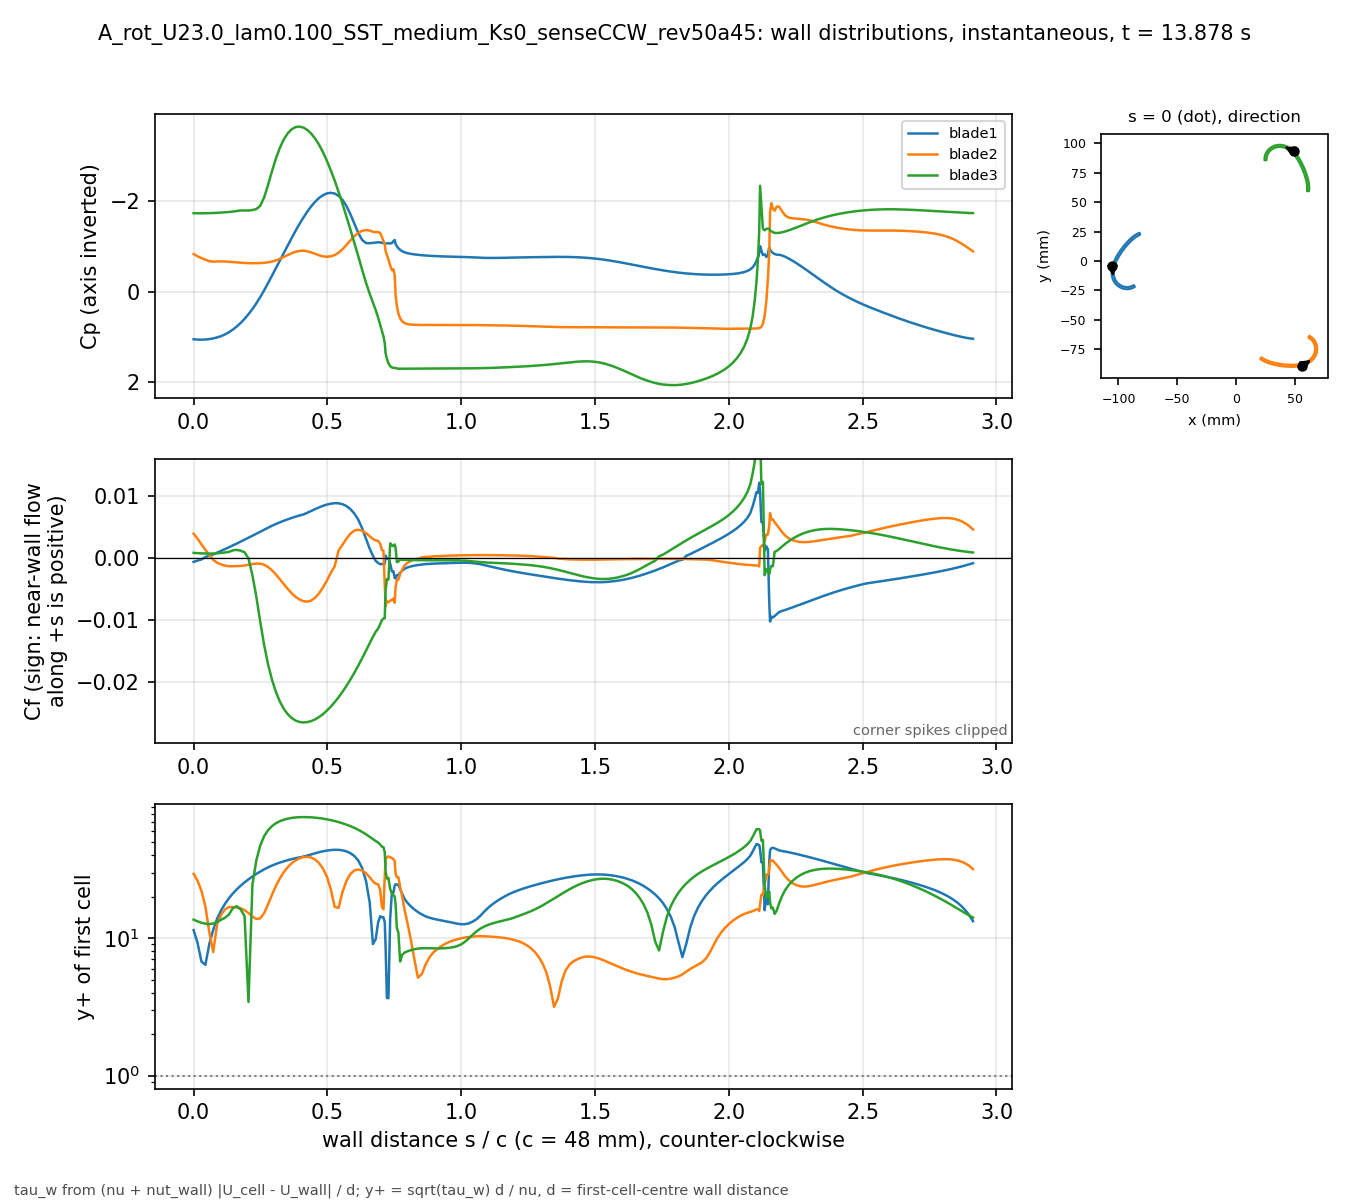

Values plotted in this chart, from the file beside it:
# A_rot_U23.0_lam0.100_SST_medium_Ks0_se…, p_inf=3.51066; Cf signed by near-wall fl…
patch, s_over_c, x_m, y_m, Cp, Cf, yplus, d_first_m
blade1, 0.000000, -0.1051, -0.004132, 1.051, -0.0006008, 11.43, 0.0004348
blade1, 0.01465, -0.1053, -0.004813, 1.058, -0.0003914, 9.228, 0.0004348
blade1, 0.02929, -0.1055, -0.005498, 1.06, -0.0002095, 6.751, 0.0004348
blade1, 0.04394, -0.1056, -0.006189, 1.057, 0.0001879, 6.393, 0.0004348
blade1, 0.05859, -0.1057, -0.006883, 1.048, 0.0003764, 9.05, 0.0004348
blade1, 0.07323, -0.1058, -0.007581, 1.032, 0.0006062, 11.48, 0.0004348
blade1, 0.08788, -0.1059, -0.008281, 1.01, 0.0008834, 13.86, 0.0004348
blade1, 0.1025, -0.1059, -0.008983, 0.9815, 0.001163, 15.9, 0.0004348
blade1, 0.1172, -0.1059, -0.009686, 0.9434, 0.00145, 17.76, 0.0004348
blade1, 0.1318, -0.1059, -0.01039, 0.8953, 0.001746, 19.49, 0.0004348
blade1, 0.1465, -0.1058, -0.01109, 0.8372, 0.002048, 21.11, 0.0004348
blade1, 0.1611, -0.1058, -0.01179, 0.7686, 0.002353, 22.62, 0.0004348
blade1, 0.1758, -0.1057, -0.01248, 0.6892, 0.002663, 24.07, 0.0004348
blade1, 0.1904, -0.1055, -0.01317, 0.5984, 0.002976, 25.44, 0.0004347
blade1, 0.205, -0.1054, -0.01386, 0.4959, 0.003294, 26.77, 0.0004347
blade1, 0.2197, -0.1052, -0.01453, 0.3816, 0.003617, 28.05, 0.0004347
blade1, 0.2343, -0.1049, -0.0152, 0.2552, 0.003944, 29.29, 0.0004347
blade1, 0.249, -0.1047, -0.01585, 0.1165, 0.004273, 30.48, 0.0004347
blade1, 0.2636, -0.1044, -0.0165, -0.03389, 0.0046, 31.63, 0.0004347
blade1, 0.2783, -0.1041, -0.01712, -0.1937, 0.004919, 32.7, 0.0004347
blade1, 0.2929, -0.1037, -0.01773, -0.3594, 0.005223, 33.7, 0.0004347
blade1, 0.3075, -0.1033, -0.01832, -0.5273, 0.00551, 34.62, 0.0004347
blade1, 0.3222, -0.1029, -0.01888, -0.6955, 0.005777, 35.44, 0.0004347
blade1, 0.3368, -0.1025, -0.01942, -0.8603, 0.006025, 36.2, 0.0004347
blade1, 0.3515, -0.102, -0.01994, -1.024, 0.006259, 36.89, 0.0004347
blade1, 0.3661, -0.1015, -0.02044, -1.188, 0.006482, 37.54, 0.0004347
blade1, 0.3808, -0.101, -0.0209, -1.348, 0.006688, 38.14, 0.0004347
blade1, 0.3954, -0.1004, -0.02134, -1.501, 0.006874, 38.66, 0.0004347
blade1, 0.41, -0.09985, -0.02175, -1.642, 0.007039, 39.12, 0.0004347
blade1, 0.4247, -0.09926, -0.02213, -1.774, 0.007314, 39.88, 0.0004347
blade1, 0.4393, -0.09865, -0.02248, -1.892, 0.007615, 40.69, 0.0004347
blade1, 0.454, -0.09802, -0.0228, -1.994, 0.007903, 41.46, 0.0004347
blade1, 0.4686, -0.09738, -0.02308, -2.077, 0.008175, 42.16, 0.0004347
blade1, 0.4833, -0.09672, -0.02332, -2.139, 0.008425, 42.8, 0.0004347
blade1, 0.4979, -0.09605, -0.02353, -2.178, 0.008631, 43.32, 0.0004347
blade1, 0.5125, -0.09537, -0.02371, -2.192, 0.008781, 43.7, 0.0004347
blade1, 0.5272, -0.09468, -0.02384, -2.176, 0.008859, 43.89, 0.0004347
blade1, 0.5418, -0.09398, -0.02394, -2.125, 0.008841, 43.84, 0.0004347
blade1, 0.5565, -0.09328, -0.02399, -2.034, 0.008699, 43.49, 0.0004347
blade1, 0.5711, -0.09258, -0.02401, -1.899, 0.008402, 42.74, 0.0004347
blade1, 0.5857, -0.09187, -0.02398, -1.72, 0.007909, 41.47, 0.0004347
blade1, 0.6004, -0.09118, -0.02391, -1.511, 0.007203, 39.57, 0.0004347
blade1, 0.615, -0.09048, -0.0238, -1.306, 0.006215, 36.76, 0.0004347
blade1, 0.6297, -0.08979, -0.02365, -1.149, 0.004838, 32.43, 0.0004346
blade1, 0.6443, -0.08912, -0.02346, -1.08, 0.003107, 25.99, 0.0004347
blade1, 0.658, -0.0885, -0.02325, -1.075, 0.001518, 18.17, 0.0004347
blade1, 0.6701, -0.08796, -0.02303, -1.083, 0.0003769, 9.054, 0.0004347
blade1, 0.6804, -0.0875, -0.02283, -1.091, -0.0004457, 9.845, 0.0004347
blade1, 0.6894, -0.08712, -0.02264, -1.097, -0.0007769, 12.98, 0.0004341
blade1, 0.697, -0.0868, -0.02246, -1.094, -0.0009634, 14.42, 0.0004332
blade1, 0.7036, -0.08652, -0.02231, -1.084, -0.0009431, 14.22, 0.0004316
blade1, 0.7093, -0.08629, -0.02217, -1.074, -0.0009335, 14.19, 0.0004328
blade1, 0.7142, -0.08609, -0.02204, -1.069, -0.0009203, 13.03, 0.0004005
blade1, 0.7174, -0.08605, -0.0219, -1.069, 0.0004094, 8.633, 0.0003977
blade1, 0.7223, -0.08618, -0.0217, -1.073, -6.21374e-05, 3.677, 0.0004348
blade1, 0.728, -0.08633, -0.02147, -1.075, -6.14949e-05, 3.658, 0.0004348
blade1, 0.7344, -0.0865, -0.02121, -1.07, -0.0008778, 13.82, 0.0004348
blade1, 0.7409, -0.08667, -0.02095, -1.078, -0.002126, 21.51, 0.0004348
blade1, 0.7466, -0.08682, -0.02072, -1.123, -0.002102, 21.39, 0.0004348
... 613 more rows
